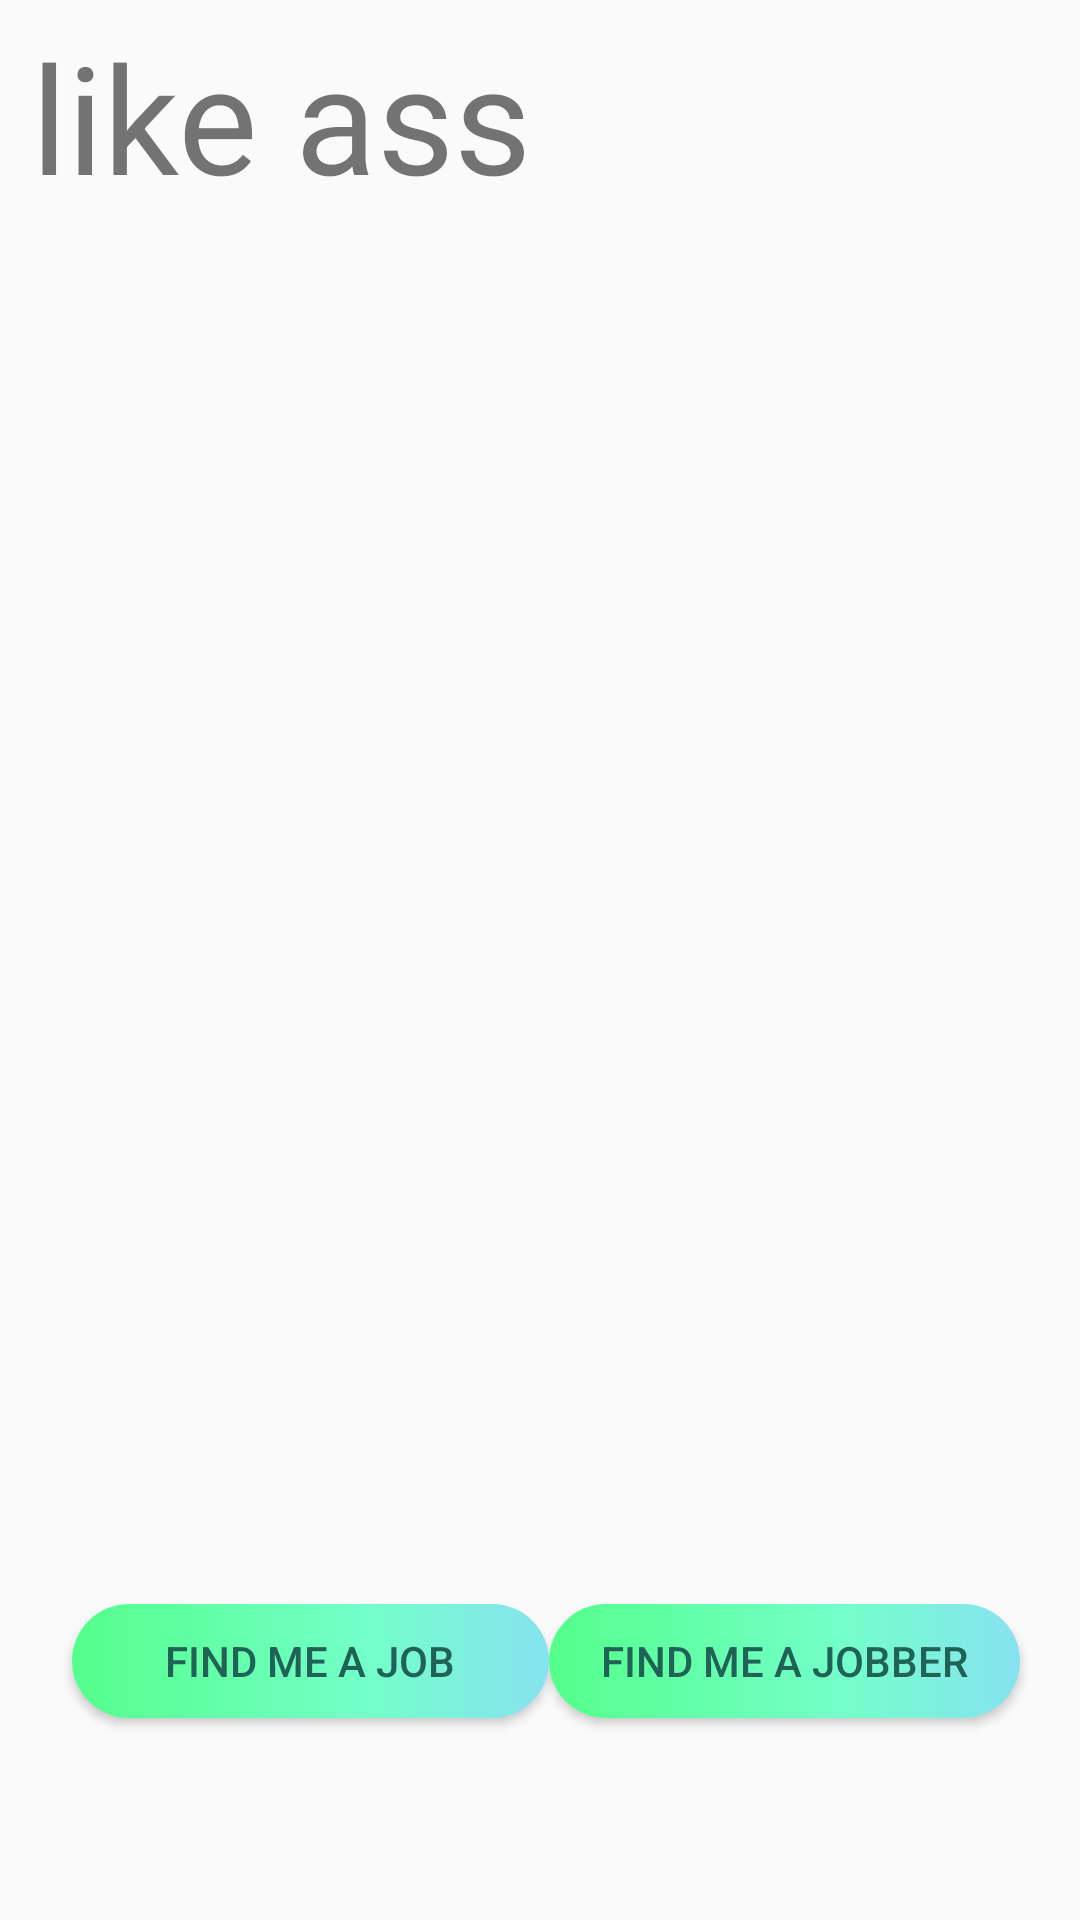

Produce the Android XML layout that renders to this screen, including the resource entries it uses.
<!-- AndroidManifest.xml: application theme AppTheme -->
<!-- res/layout/activity_setup.xml -->
<?xml version="1.0" encoding="utf-8"?>
<androidx.constraintlayout.widget.ConstraintLayout xmlns:android="http://schemas.android.com/apk/res/android"
    xmlns:app="http://schemas.android.com/apk/res-auto"
    xmlns:tools="http://schemas.android.com/tools"
    android:layout_width="match_parent"
    android:layout_height="match_parent"
    tools:context=".Setup">

    <TextView
        android:id="@+id/textView"
        android:layout_width="392dp"
        android:layout_height="538dp"
        android:text="I like ass"
        android:textSize="50sp"
        app:layout_constraintBottom_toBottomOf="parent"
        app:layout_constraintEnd_toEndOf="parent"
        app:layout_constraintStart_toStartOf="parent"
        app:layout_constraintTop_toTopOf="parent"
        app:layout_constraintVertical_bias="0.053" />

    <Button
        android:id="@+id/Jobber"
        style="@style/Widget.AppCompat.Button.Colored"
        android:layout_width="159dp"
        android:layout_height="38dp"

        android:layout_weight="1"
        android:background="@drawable/custom_button"
        android:backgroundTint="@color/colorPrimary"
        android:backgroundTintMode="add"
        android:text="Find me a job"
        android:textColor="@color/colorPrimary"
        app:layout_constraintBottom_toBottomOf="parent"
        app:layout_constraintEnd_toEndOf="parent"
        app:layout_constraintHorizontal_bias="0.119"
        app:layout_constraintStart_toStartOf="parent"
        app:layout_constraintTop_toTopOf="parent"
        app:layout_constraintVertical_bias="0.888" />

    <Button
        android:id="@+id/findJobber"
        style="@style/Widget.AppCompat.Button.Colored"
        android:layout_width="157dp"
        android:layout_height="38dp"

        android:layout_weight="1"
        android:background="@drawable/custom_button"
        android:backgroundTint="@color/colorPrimary"
        android:backgroundTintMode="add"
        android:text="Find me a jobber"
        android:textColor="@color/colorPrimary"
        app:layout_constraintBottom_toBottomOf="parent"
        app:layout_constraintEnd_toEndOf="parent"
        app:layout_constraintHorizontal_bias="0.901"
        app:layout_constraintStart_toStartOf="parent"
        app:layout_constraintTop_toTopOf="parent"
        app:layout_constraintVertical_bias="0.888" />
</androidx.constraintlayout.widget.ConstraintLayout>
<!-- resources referenced by this layout -->
<resources>
  <color name="colorPrimary">#216257</color>
  <!-- drawable custom_button (drawable) -->
  <?xml version="1.0" encoding="utf-8"?>
  <shape xmlns:android="http://schemas.android.com/apk/res/android" android:shape="rectangle">
      <gradient android:startColor="#33CC33" android:endColor=" #668099" android:type="linear"/>
      <corners android:radius="50dp"/>
  
  </shape>
  <style name="AppTheme" parent="Theme.AppCompat.Light.DarkActionBar">
          
          <item name="colorPrimary">@color/colorPrimary</item>
          <item name="colorPrimaryDark">@color/colorPrimaryDark</item>
          <item name="colorAccent">@color/colorAccent</item>
      </style>
  <color name="colorPrimaryDark">#00574B</color>
  <color name="colorAccent">#D81B60</color>
</resources>
